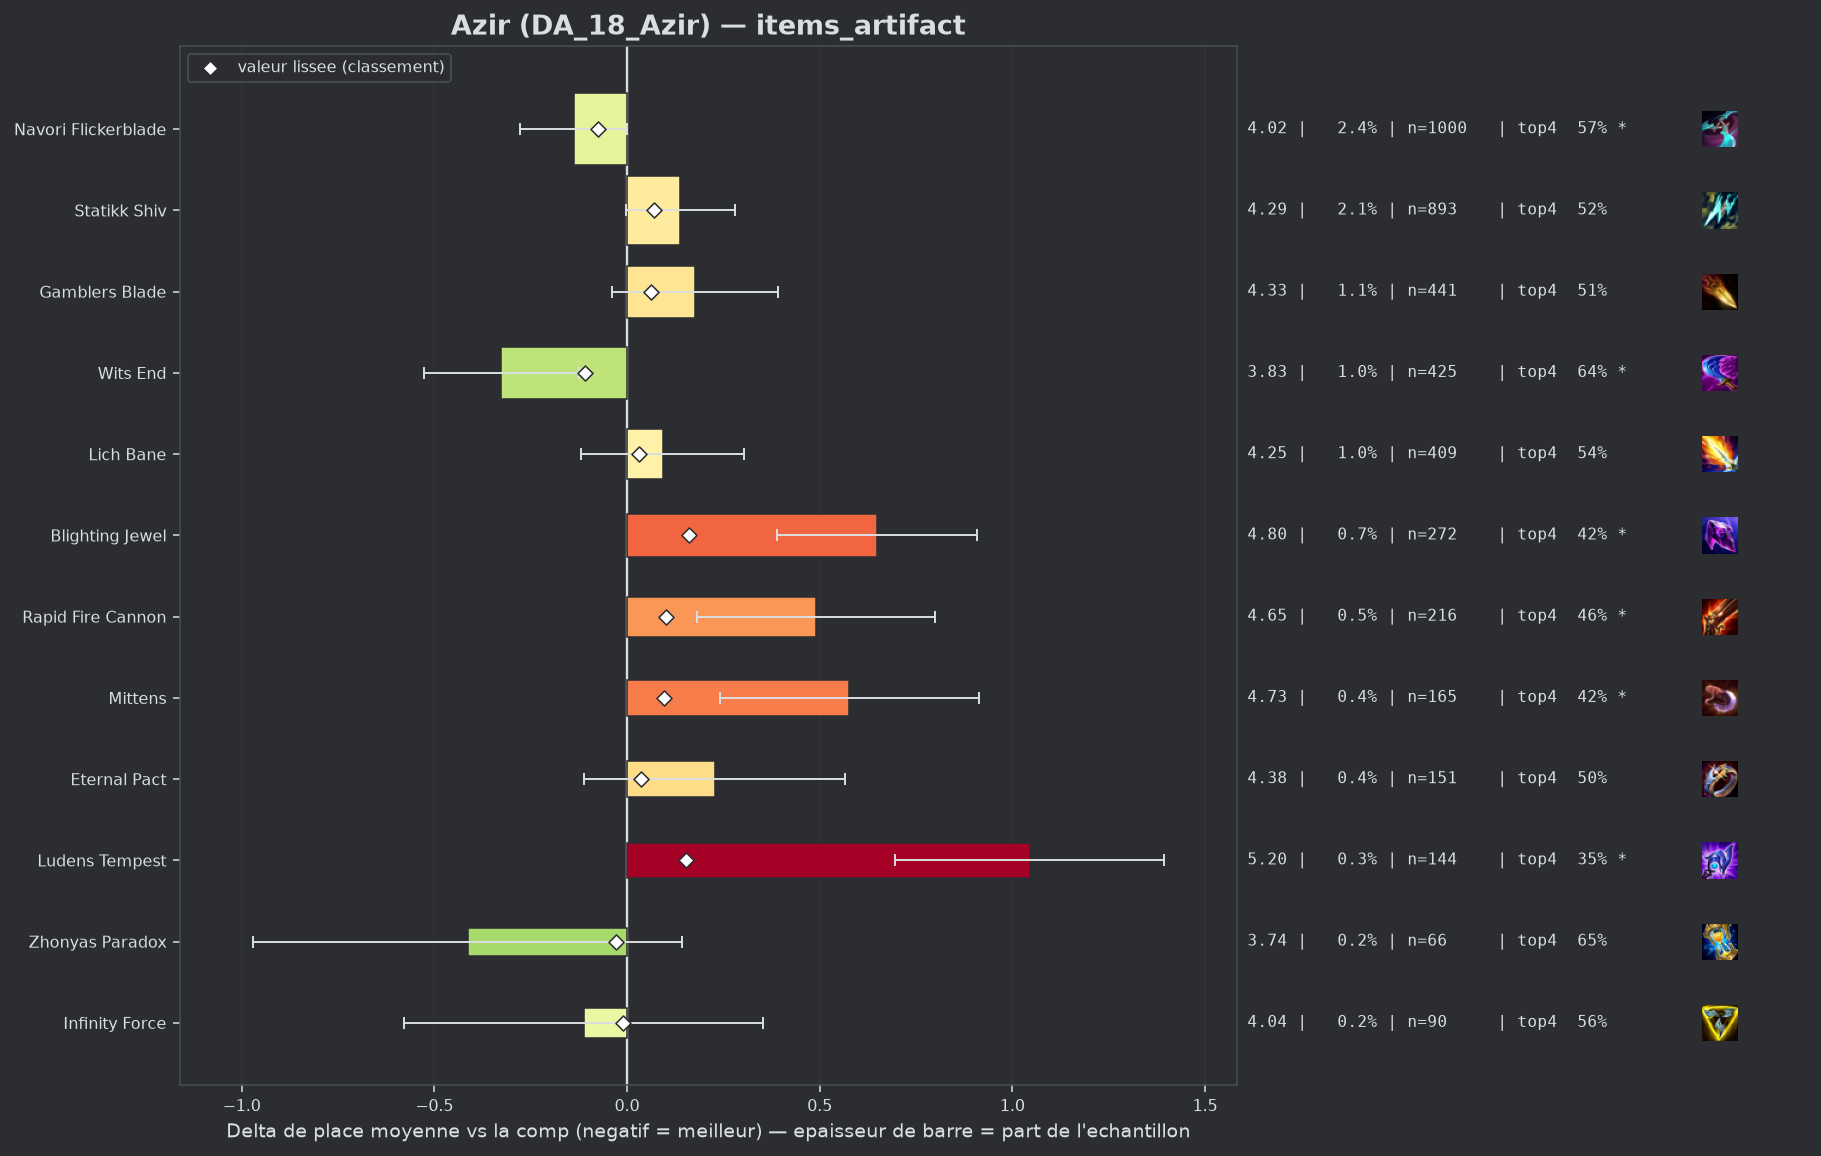

Source data for this figure (header and first rows):
group, label, n, share, avg_place, shrunk_avg, score, d_avg, d_avg_pess, impact, d_top4, win, top2, top4, sd, z, p, significant
populaire, Wits End, 425, 0.01022, 3.831, 4.047, -0.11, -0.326, -0.126, 0.0011, 0.0793, 0.1435, 0.3412, 0.6353, 2.099, -3.19, 0.00144, True
populaire, Navori Flickerblade, 1000, 0.02404, 4.018, 4.081, -0.076, -0.139, -0.001, 0.0018, 0.017, 0.171, 0.31, 0.573, 2.194, -1.98, 0.04808, True
pepite, Zhonyas Paradox, 66, 0.001586, 3.742, 4.126, -0.03, -0.414, 0.0, 0.0, 0.0955, 0.2121, 0.3939, 0.6515, 2.305, -1.46, 0.1444, False
pepite, Infinity Force, 90, 0.002163, 4.044, 4.146, -0.011, -0.112, 0.0, 0.0, -0.0004, 0.2, 0.3111, 0.5556, 2.255, -0.47, 0.6367, False
, Artifact Talisman Of Ascension, 72, 0.001731, 4.25, 4.164, 0.007, 0.093, 0.0, -0.0, -0.0421, 0.1389, 0.25, 0.5139, 2.139, 0.37, 0.7121, False
, Gold Collector, 69, 0.001658, 4.507, 4.184, 0.027, 0.35, 0.0, -0.0, -0.0632, 0.1594, 0.3043, 0.4928, 2.471, 1.18, 0.2391, False
populaire, Lich Bane, 409, 0.009831, 4.249, 4.187, 0.03, 0.093, 0.0, -0.0003, -0.0156, 0.1418, 0.2592, 0.5403, 2.174, 0.86, 0.3918, False
populaire, Eternal Pact, 151, 0.003629, 4.384, 4.192, 0.035, 0.227, 0.0, -0.0001, -0.0527, 0.1258, 0.2185, 0.5033, 2.119, 1.32, 0.1884, False
, Seekers Armguard, 119, 0.00286, 4.437, 4.192, 0.035, 0.28, 0.0, -0.0001, -0.0098, 0.1176, 0.2269, 0.5462, 2.24, 1.36, 0.1732, False
populaire, Gamblers Blade, 441, 0.0106, 4.333, 4.218, 0.061, 0.176, 0.0, -0.0006, -0.0503, 0.1474, 0.2857, 0.5057, 2.284, 1.61, 0.1064, False
populaire, Statikk Shiv, 893, 0.02146, 4.295, 4.228, 0.071, 0.138, 0.0, -0.0015, -0.0319, 0.1209, 0.2497, 0.5241, 2.133, 1.91, 0.05668, False
, Fishbones, 78, 0.001875, 5.0, 4.229, 0.072, 0.843, 0.334, -0.0001, -0.2226, 0.1026, 0.2051, 0.3333, 2.293, 3.24, 0.00117, True
populaire, Mittens, 165, 0.003966, 4.733, 4.252, 0.095, 0.576, 0.24, -0.0004, -0.1317, 0.097, 0.2182, 0.4242, 2.202, 3.36, 0.00079, True
populaire, Rapid Fire Cannon, 216, 0.005192, 4.648, 4.258, 0.101, 0.491, 0.182, -0.0005, -0.093, 0.1065, 0.2546, 0.463, 2.311, 3.12, 0.00183, True
, Manazane, 73, 0.001755, 5.425, 4.259, 0.102, 1.268, 0.831, -0.0002, -0.2409, 0.0137, 0.0959, 0.3151, 1.901, 5.69, 0.0, True
, Dawncore, 102, 0.002452, 5.294, 4.281, 0.124, 1.137, 0.737, -0.0003, -0.203, 0.0392, 0.1176, 0.3529, 2.061, 5.57, 0.0, True
populaire, Ludens Tempest, 144, 0.003461, 5.201, 4.311, 0.154, 1.045, 0.696, -0.0005, -0.2018, 0.0486, 0.1597, 0.3542, 2.13, 5.87, 0.0, True
populaire, Blighting Jewel, 272, 0.006538, 4.805, 4.317, 0.16, 0.648, 0.39, -0.001, -0.1332, 0.0919, 0.1912, 0.4228, 2.166, 4.92, 0.0, True
